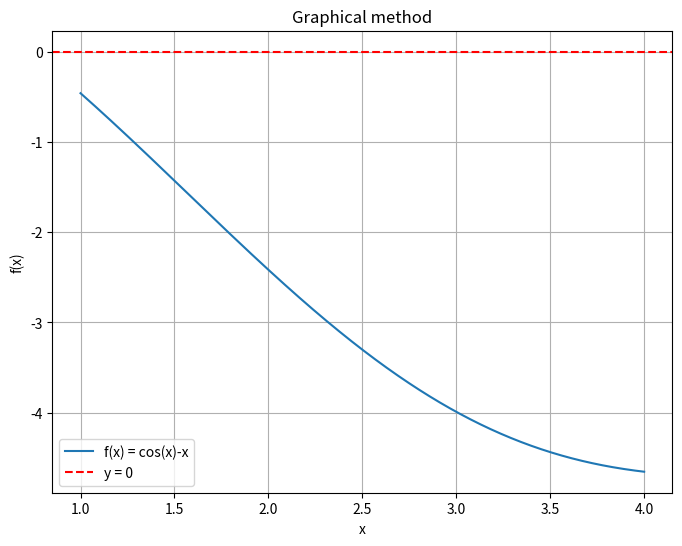

This chart was generated by the following Python code:
# Task 1: Graphical Method and Absolute Error
# Problem: Plot the graph of f(x)=cos(x)−x in the range x∈[0,1]. Use the graph to find an approximate
# root and calculate the absolute error compared to the root found using a numerical method.

import numpy as np
import matplotlib.pyplot as plt

def bisection_method(f, a, b, tol):
    # We check that the root really lies in the interval [a, b]
    if f(a) * f(b) >= 0:
        print("Invalid initial values. f(a) and f(b) must be of different signs.")
        return None

    # Finding midpoint
    midpoint = (a + b) / 2
    while abs(f(midpoint)) > tol:
        if f(a) * f(midpoint) < 0:
            b = midpoint
        else:
            a = midpoint
        midpoint = (a + b) / 2

    return midpoint

# Definition of a function
def f(x):
  return np.cos(x) - x

# Plotting a graph
x = np.linspace(1, 4, 500)  # Range of x values
y = f(x)

# Creating graph
plt.figure(figsize=(8, 6))
plt.plot(x, y, label="f(x) = cos(x)-x")
plt.axhline(0, color='red', linestyle='--', label="y = 0")
plt.xlabel("x")
plt.ylabel("f(x)")
plt.title("Graphical method")
plt.legend()
plt.grid()
plt.show()

# Finding approximate root from graph
approximate_root = 2.5
f_approx = f(approximate_root)

# Using bisection method
true_root = bisection_method(f, 0, 1, 1e-6)

# Find Absolute error with formula |X-X`|
absolute_error = abs(approximate_root - true_root)

# Output
print(f"Approximate Root (Graphical Method): {approximate_root}")
print(f"f(Approximate Root): {f_approx}")
print(f"True Root (Bisection Method): {true_root:.6f}")
print(f"Absolute Error: {absolute_error:e}")
